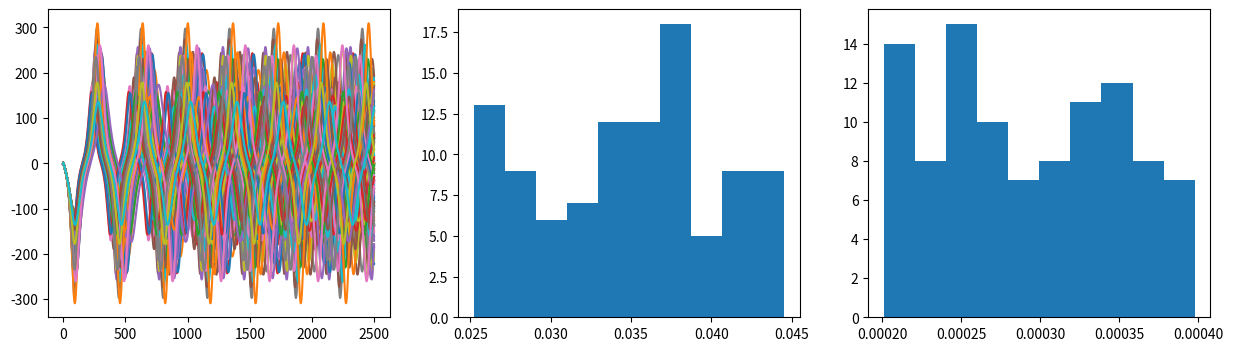

Reproduce this figure in Python. (Note: this script raises an exception after producing the figure.)
# flake8: noqa
# ---
# jupyter:
#   jupytext:
#     formats: ipynb,py:percent
#     text_representation:
#       extension: .py
#       format_name: percent
#       format_version: '1.3'
#       jupytext_version: 1.13.8
#   kernelspec:
#     display_name: Python 3 (ipykernel)
#     language: python
#     name: python3
# ---

# Simple plotting of forward-model with a single response and parameters
from matplotlib import pyplot as plt


def plot_result(
    A, response_x_axis, trans_func=lambda x: x, priors=[], show_params=False
):
    responses = forward_model(A, priors, response_x_axis)
    plt.rcParams["figure.figsize"] = [15, 4]
    figures = 1 + len(A) if show_params else 1
    fig, axs = plt.subplots(1, figures)

    if show_params:
        axs[0].plot(response_x_axis, responses)
        for i, param in enumerate(A):
            A_trans = np.array([trans_func(v, *priors[i]) for v in param])
            axs[i + 1].hist(A_trans, bins=10)
    else:
        axs.plot(response_x_axis, responses)
    plt.show()

# Oscilator example
import numpy as np
from math import sqrt
from scipy.special import erf


def _generate_observations(K):

    x = _evaluate(omega=3.5e-2, lmbda=3e-4, K=K)
    rng = np.random.default_rng(12345)
    nobs = 50
    obs_points = np.linspace(0, K, nobs, endpoint=False, dtype=int)

    obs_with_std = np.zeros(shape=(len(obs_points), 2))

    for obs_idx, obs_point in enumerate(obs_points):
        # Set observation error's standard deviation to some
        # percentage of the amplitude of x with a minimum of, e.g., 1.
        obs_std = max(1, 0.02 * abs(x[obs_point]))
        obs_with_std[obs_idx, 0] = x[obs_point] + rng.normal(loc=0.0, scale=obs_std)
        obs_with_std[obs_idx, 1] = obs_std
    return obs_with_std, obs_points


def _evaluate(omega, lmbda, K):
    x = np.zeros(K)
    x[0] = 0
    x[1] = 1

    # Looping from 2 because we have initial conditions at k=0 and k=1.
    for k in range(2, K - 1):
        M = np.array([[2 + omega**2 - lmbda**2 * x[k] ** 2, -1], [1, 0]])
        u = np.array([x[k], x[k - 1]])
        u = M @ u
        x[k + 1] = u[0]
        x[k] = u[1]

    return x


def uniform(x, min_x, max_x):
    y = 0.5 * (1 + erf(x / sqrt(2.0)))
    return y * (max_x - min_x) + min_x


def forward_model(A, prior, response_x_axis):
    responses = []
    for [omega, lmbda] in A.T:
        r = _evaluate(
            omega=uniform(omega, *prior[0]),
            lmbda=uniform(lmbda, *prior[1]),
            K=len(response_x_axis),
        )
        responses.append(r)
    return np.array(responses).T


response_x_axis = range(2500)
realizations = 100

observations, observation_x_axis = _generate_observations(len(response_x_axis))
observation_values = observations[:, 0]
observation_errors = observations[:, 1]

A = np.asfortranarray(np.random.normal(0, 1, size=(2, realizations)))

priors = [(2.5e-2, 4.5e-2), (2.0e-4, 4.0e-4)]
plot_result(A, response_x_axis, uniform, priors, True)

import numpy as np
import iterative_ensemble_smoother as ies

plot_result(A, response_x_axis, uniform, priors, True)

responses_before = forward_model(A, priors, response_x_axis)
S = responses_before[observation_x_axis]

new_A = ies.ensemble_smoother_update_step(S, A, observation_errors, observation_values)

plot_result(new_A, response_x_axis, uniform, priors, True)

import numpy as np
from matplotlib import pyplot as plt
import iterative_ensemble_smoother as ies

def iterative_smoother():
    A_current = np.copy(A)
    iterations = 4
    smoother = ies.IterativeEnsembleSmoother(realizations)
    
    for i in range(iterations):
        plot_result(A_current, response_x_axis, uniform, priors, True)
        
        responses_before = forward_model(A_current, priors, response_x_axis)
        S = responses_before[observation_x_axis]
        
        A_current = smoother.update_step(
            S,
            A_current,
            observation_errors,
            observation_values
        )
    plot_result(A_current, response_x_axis, uniform, priors, True)
    
iterative_smoother()